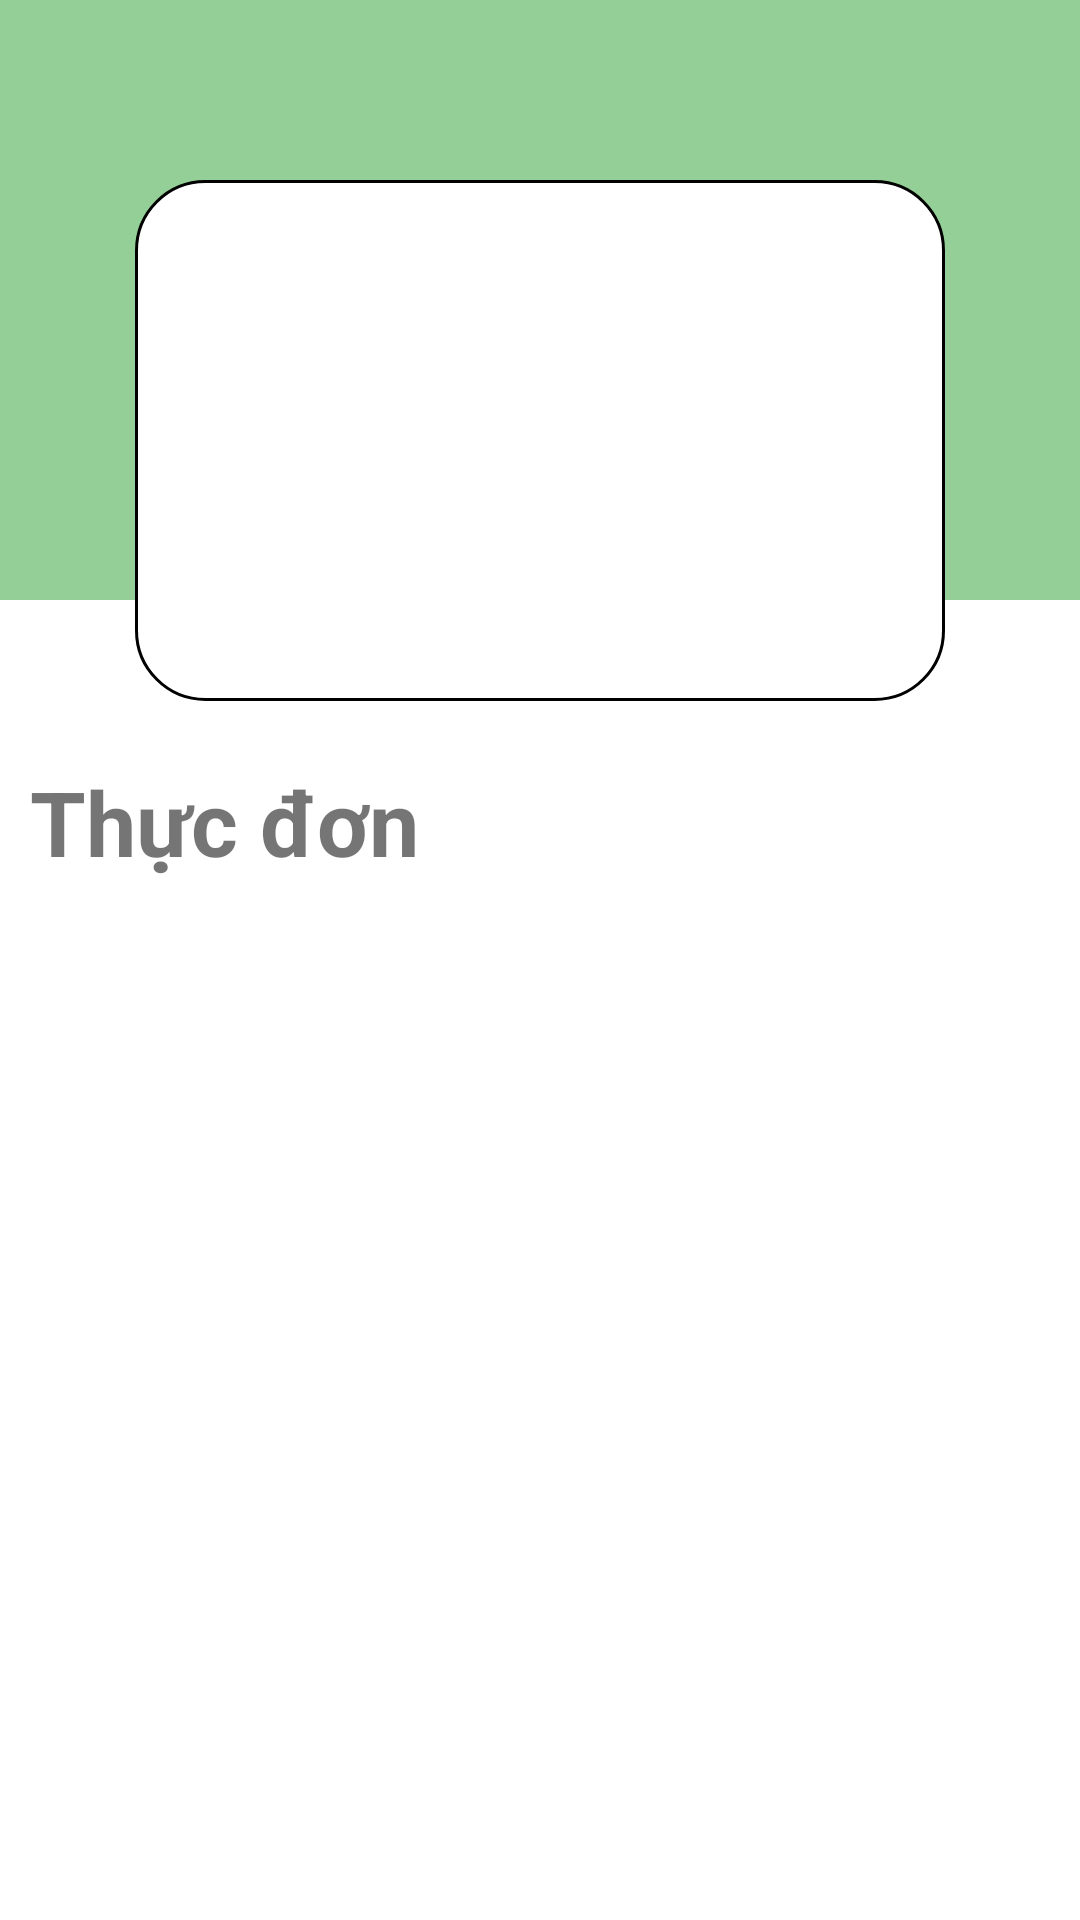

This screen was rendered from an Android layout file. Write that file and the resources it references.
<!-- AndroidManifest.xml: application theme Theme.FoodOrderingPRM392 -->
<!-- res/layout/activity_store_detail.xml -->
<?xml version="1.0" encoding="utf-8"?>
<ScrollView xmlns:android="http://schemas.android.com/apk/res/android"
    xmlns:app="http://schemas.android.com/apk/res-auto"
    xmlns:tools="http://schemas.android.com/tools"
    android:layout_width="match_parent"
    android:layout_height="match_parent"
    android:background="#FFFFFF"
    tools:context=".StoreDetailActivity">

    <RelativeLayout
        android:layout_width="match_parent"
        android:layout_height="match_parent">

        <ImageView
            android:id="@+id/imgStoreBackground"
            android:layout_width="match_parent"
            android:layout_height="200dp"
            android:layout_alignParentStart="true"
            android:layout_alignParentTop="true"
            android:layout_alignParentEnd="true"
            android:scaleType="fitXY"
            android:background="#994CAF50" />

        <ImageView
            android:id="@+id/btnBackStore"
            android:layout_width="40dp"
            android:layout_height="40dp"
            android:layout_alignParentStart="true"
            android:layout_alignParentTop="true"
            android:layout_marginStart="10dp"
            android:layout_marginTop="10dp"
            android:clickable="true"
            android:src="@drawable/ic_arrow_back_black_24dp"
            tools:ignore="TouchTargetSizeCheck,SpeakableTextPresentCheck" />

        <LinearLayout
            android:id="@+id/layoutStoreDetail"
            android:layout_width="match_parent"
            android:layout_height="wrap_content"
            android:layout_alignParentStart="true"
            android:layout_alignParentTop="true"
            android:layout_alignParentEnd="true"
            android:layout_marginHorizontal="45dp"
            android:layout_marginTop="60dp"
            android:background="@drawable/view_border_white"
            android:orientation="vertical"
            android:paddingVertical="30dp">

            <TextView
                android:id="@+id/txtStoreName"
                android:layout_width="match_parent"
                android:layout_height="wrap_content"
                android:layout_marginHorizontal="10dp"
                android:layout_marginTop="10dp"
                android:text=""
                android:textSize="23sp"
                android:textStyle="bold" />

            <LinearLayout
                android:id="@+id/layoutStoreLocation"
                android:layout_width="match_parent"
                android:layout_height="wrap_content"
                android:layout_marginHorizontal="10dp"
                android:layout_marginVertical="20dp"
                android:orientation="horizontal">

                <ImageView
                    android:id="@+id/imgStoreLocation"
                    android:layout_width="33dp"
                    android:layout_height="33dp"
                    android:layout_gravity="center_vertical"
                    android:layout_marginEnd="5dp"
                    android:src="@drawable/location_icon" />

                <TextView
                    android:id="@+id/txtStoreAddress"
                    android:layout_width="match_parent"
                    android:layout_height="wrap_content"
                    android:text=""
                    android:textSize="14sp" />

            </LinearLayout>

        </LinearLayout>

        <TextView
            android:id="@+id/txtStoreMenu"
            android:layout_width="wrap_content"
            android:layout_height="wrap_content"
            android:layout_below="@+id/layoutStoreDetail"
            android:layout_alignParentStart="true"
            android:layout_marginHorizontal="10dp"
            android:layout_marginTop="20dp"
            android:text="Thực đơn"
            android:textSize="30sp"
            android:textStyle="bold" />

        <androidx.recyclerview.widget.RecyclerView
            android:id="@+id/recyclerViewStoreFood"
            android:layout_width="match_parent"
            android:layout_height="wrap_content"
            android:layout_below="@+id/txtStoreMenu"
            android:layout_alignParentStart="true"
            android:layout_marginHorizontal="10dp"
            android:layout_marginTop="20dp" />

    </RelativeLayout>
</ScrollView>
<!-- resources referenced by this layout -->
<resources>
  <!-- drawable view_border_white (drawable) -->
  <?xml version="1.0" encoding="utf-8"?>
  <shape xmlns:android="http://schemas.android.com/apk/res/android"
      android:shape="rectangle" >
  
      <solid android:color="@color/white"></solid>
      
      <stroke
          android:width="1dp"
          android:color="@color/black">
      </stroke>
  
      
      <corners
          android:radius="23dp">
      </corners>
  </shape>
  <style name="Theme.FoodOrderingPRM392" parent="Theme.MaterialComponents.DayNight.DarkActionBar">
          
          <item name="colorPrimary">@color/purple_500</item>
          <item name="colorPrimaryVariant">@color/purple_700</item>
          <item name="colorOnPrimary">@color/white</item>
          
          <item name="colorSecondary">@color/teal_200</item>
          <item name="colorSecondaryVariant">@color/teal_700</item>
          <item name="colorOnSecondary">@color/black</item>
          
          <item name="android:statusBarColor" tools:targetApi="l">?attr/colorPrimaryVariant</item>
          
      </style>
  <!-- not gathered from this repository: default colours our renderer supplied (Android Studio template values) -->
  <color name="purple_500">#FF6200EE</color>
  <color name="purple_700">#FF3700B3</color>
  <color name="teal_200">#FF03DAC5</color>
  <color name="teal_700">#FF018786</color>
  <color name="black">#FF000000</color>
  <color name="white">#FFFFFFFF</color>
</resources>
